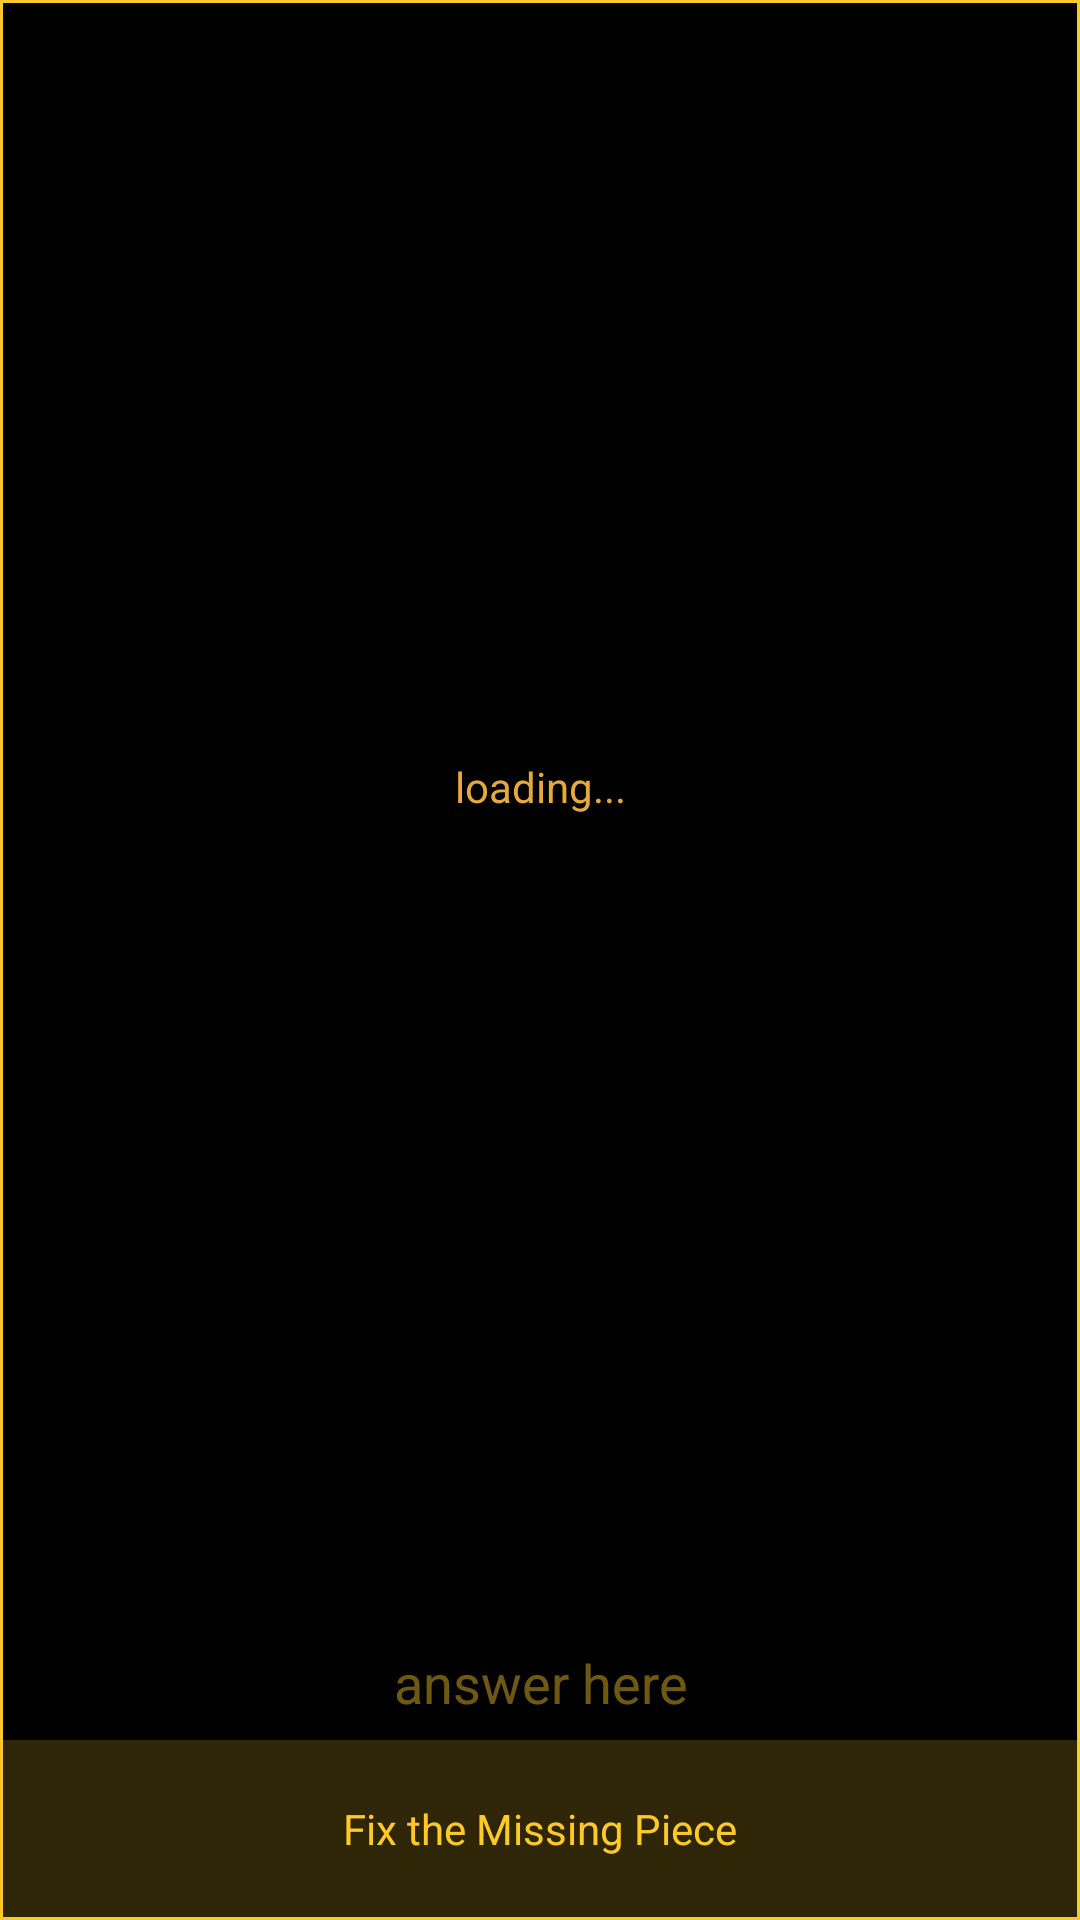

Android layout source for this screen:
<!-- AndroidManifest.xml: application theme Theme.MissingPiece -->
<!-- res/layout/fragment_challenge.xml -->
<?xml version="1.0" encoding="utf-8"?>
<RelativeLayout xmlns:android="http://schemas.android.com/apk/res/android"
    xmlns:app="http://schemas.android.com/apk/res-auto"
    xmlns:tools="http://schemas.android.com/tools"
    android:layout_width="match_parent"
    android:layout_height="match_parent"
    android:background="@color/golden"
    tools:context=".ui.challenge.ChallengeFragment">
<RelativeLayout
    android:layout_width="match_parent"
    android:layout_height="match_parent"
    android:layout_margin="1dp"
    android:background="@color/black">
    <RelativeLayout
        android:id="@+id/question_layout"
        android:layout_width="match_parent"
        android:layout_height="match_parent"
        android:layout_above="@+id/challenge_submit_layout"
        android:layout_marginBottom="15dp">

        <LinearLayout
            android:layout_width="match_parent"
            android:layout_height="wrap_content"
            android:orientation="vertical"
            android:layout_centerInParent="true">
        <ImageView
            android:id="@+id/imageView"
            android:layout_width="match_parent"
            android:layout_height="wrap_content"
            tools:src="@tools:sample/avatars" />

        <TextView
            android:id="@+id/challenge_text"
            android:layout_width="match_parent"
            android:layout_height="wrap_content"
            android:layout_below="@+id/imageView"
            android:gravity="center"
            android:text="loading..."
            android:textAlignment="center"
            android:textColor="@color/golden_dark" />

        </LinearLayout>
    </RelativeLayout>

    <LinearLayout
            android:layout_width="match_parent"
            android:layout_height="wrap_content"
            android:orientation="vertical"
            android:id="@+id/challenge_submit_layout"
            android:layout_alignParentBottom="true">
            <EditText
                android:id="@+id/challenge_edit"
                android:layout_width="match_parent"
                android:layout_height="wrap_content"
                android:textAlignment="center"
                android:hint="answer here"
                android:textColor="@color/golden"
                android:textColorHint="@color/golden.6"
                android:gravity="center_horizontal" />

            <TextView
                android:id="@+id/submit_challenge"
                android:layout_width="match_parent"
                android:layout_height="match_parent"
                android:textColor="@color/golden"
                android:background="@color/golden.3"
                android:gravity="center"
                android:textAlignment="center"
                android:padding="20dp"
                android:text="Fix the Missing Piece"/>

        </LinearLayout>
</RelativeLayout>
</RelativeLayout>
<!-- resources referenced by this layout -->
<resources>
  <color name="black">#FF000000</color>
  <color name="golden">#FFCA28</color>
  <color name="golden.3">#2FFFCA28</color>
  <color name="golden.6">#6FFFCA28</color>
  <color name="golden_dark">#E6A93E</color>
  <style name="Theme.MissingPiece" parent="Theme.MaterialComponents.DayNight.DarkActionBar">
          
          <item name="colorPrimary">@color/golden</item>
          <item name="colorPrimaryVariant">@color/golden_dark</item>
          <item name="colorOnPrimary">@color/white</item>
          
          <item name="colorSecondary">@color/golden</item>
          <item name="colorSecondaryVariant">@color/teal_700</item>
          <item name="colorOnSecondary">@color/black</item>
          
          <item name="android:statusBarColor" tools:targetApi="l">?attr/colorPrimary</item>
          
      </style>
  <color name="white">#FFFFFFFF</color>
  <color name="teal_700">#FF018786</color>
</resources>
